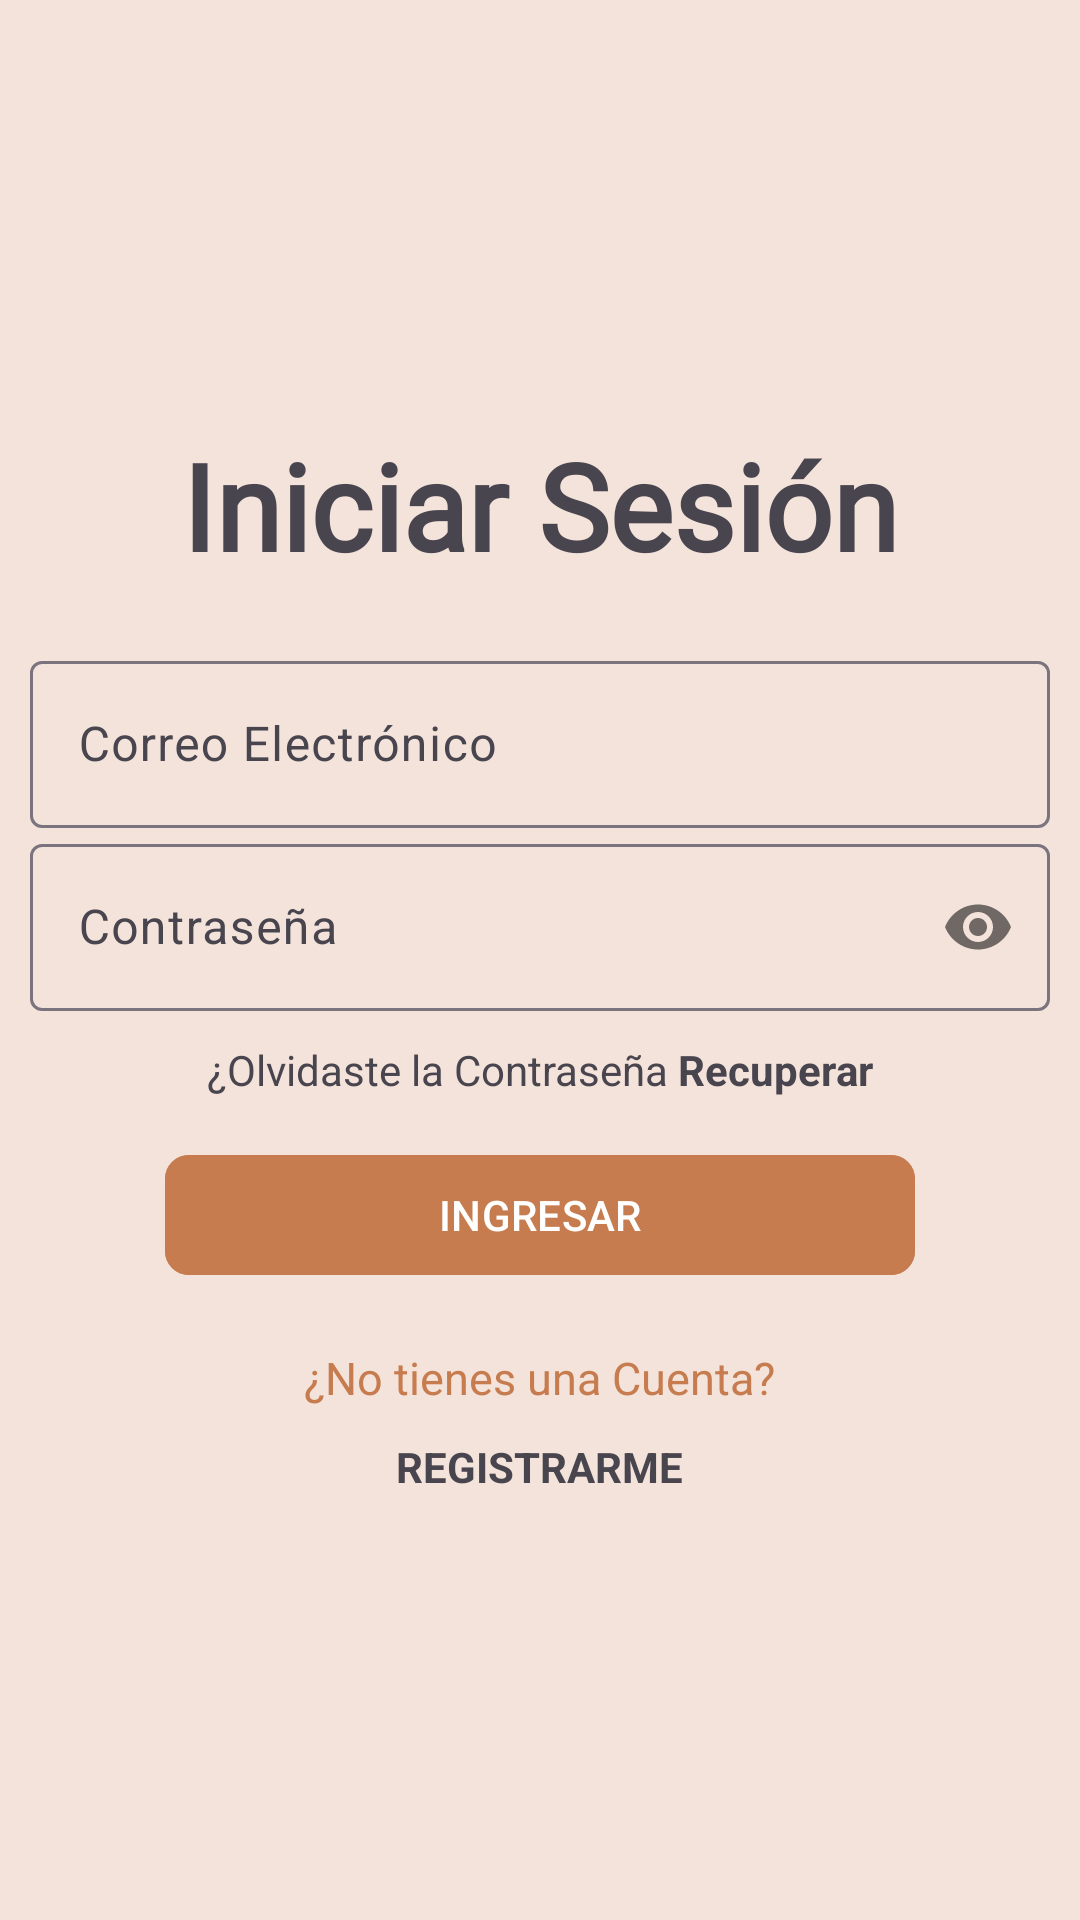

Reconstruct the res/layout file that produces this screen, plus the resources it refers to.
<!-- AndroidManifest.xml: application theme Theme.Panaderia -->
<!-- res/layout/activity_login_email.xml -->
<?xml version="1.0" encoding="utf-8"?>
<androidx.appcompat.widget.LinearLayoutCompat xmlns:android="http://schemas.android.com/apk/res/android"
    xmlns:app="http://schemas.android.com/apk/res-auto"
    xmlns:tools="http://schemas.android.com/tools"
    android:id="@+id/main"
    android:layout_width="match_parent"
    android:layout_height="match_parent"
    android:background="@color/search_product"
    android:gravity="center"
    android:orientation="vertical"
    android:padding="10dp"
    tools:context=".views.LoginEmailActivity">

    <androidx.cardview.widget.CardView
        android:layout_width="wrap_content"
        android:layout_height="wrap_content">


    </androidx.cardview.widget.CardView>

    <TextView

        android:layout_width="wrap_content"
        android:layout_height="wrap_content"
        android:fontFamily="@font/sofia_regular"
        android:text="@string/txt_login"
        android:textSize="40dp"
        android:textStyle="bold" />

    <com.google.android.material.textfield.TextInputLayout
        android:layout_width="match_parent"
        android:layout_height="wrap_content"
        android:layout_marginTop="20dp">

        <EditText

            android:id="@+id/et_email"
            android:layout_width="match_parent"
            android:layout_height="wrap_content"
            android:hint="@string/et_email"
            android:inputType="textEmailAddress" />
    </com.google.android.material.textfield.TextInputLayout>


    <com.google.android.material.textfield.TextInputLayout
        android:layout_width="match_parent"
        android:layout_height="wrap_content"
        app:passwordToggleEnabled="true">

        <EditText
            android:id="@+id/et_password"
            android:layout_width="match_parent"
            android:layout_height="wrap_content"
            android:hint="@string/et_password"
            android:inputType="textPassword" />
    </com.google.android.material.textfield.TextInputLayout>

    <TextView
        android:id="@+id/tv_recuperar_cuenta"
        android:layout_width="wrap_content"
        android:layout_height="wrap_content"
        android:layout_marginTop="10dp"
        android:text="@string/tv_recuperar_cuenta" />

    <com.google.android.material.button.MaterialButton
        android:id="@+id/btn_Ingresar"
        android:layout_width="250dp"
        android:layout_height="wrap_content"
        android:layout_marginTop="15dp"
        android:backgroundTint="@color/button"
        android:text="@string/btn_Ingresar"
        android:textAllCaps="true"
        app:cornerRadius="8dp" />

    <TextView
        android:layout_width="wrap_content"
        android:layout_height="wrap_content"
        android:layout_marginTop="20dp"
        android:text="@string/txt_no_tienes_cuenta"
        android:textColor="@color/button"
        android:textSize="15sp" />

    <TextView
        android:id="@+id/tv_registrarme"
        android:layout_width="wrap_content"
        android:layout_height="wrap_content"
        android:layout_marginTop="10dp"
        android:text="@string/tv_registrarme"
        android:textAllCaps="true"
        android:textStyle="bold" />

</androidx.appcompat.widget.LinearLayoutCompat>
<!-- resources referenced by this layout -->
<resources>
  <color name="button">#C67C4E</color>
  <color name="search_product">#F4E3DA</color>
  <string name="btn_Ingresar">Ingresar</string>
  <string name="et_email">Correo Electrónico</string>
  <string name="et_password">Contraseña</string>
  <string name="tv_recuperar_cuenta">¿Olvidaste la Contraseña<b> Recuperar</b></string>
  <string name="tv_registrarme">Registrarme</string>
  <string name="txt_login">Iniciar Sesión</string>
  <string name="txt_no_tienes_cuenta">¿No tienes una Cuenta?</string>
  <style name="Theme.Panaderia" parent="Base.Theme.Panaderia" />
  <style name="Base.Theme.Panaderia" parent="Theme.Material3.DayNight.NoActionBar">
          
          
      </style>
</resources>
